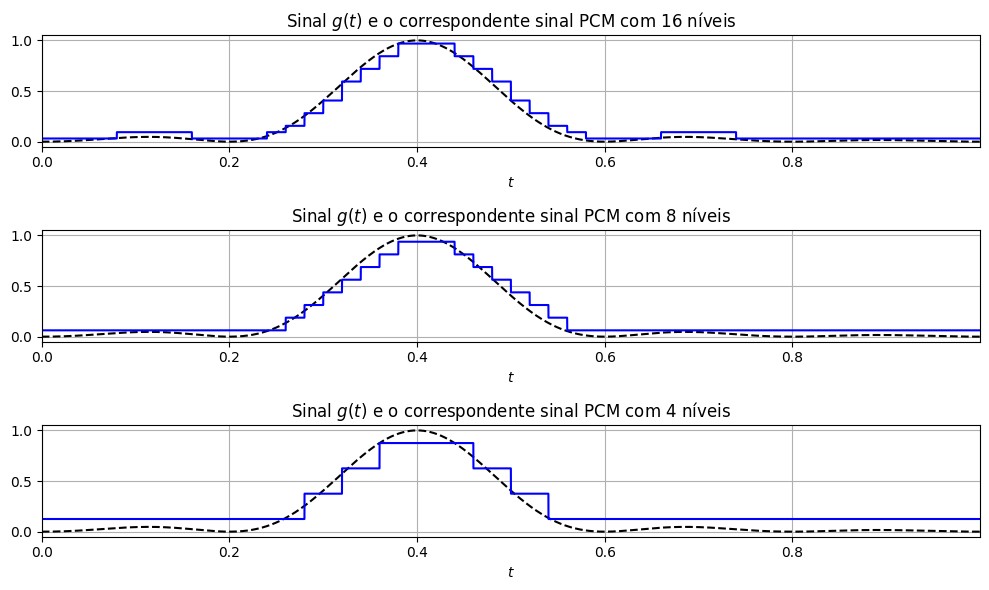
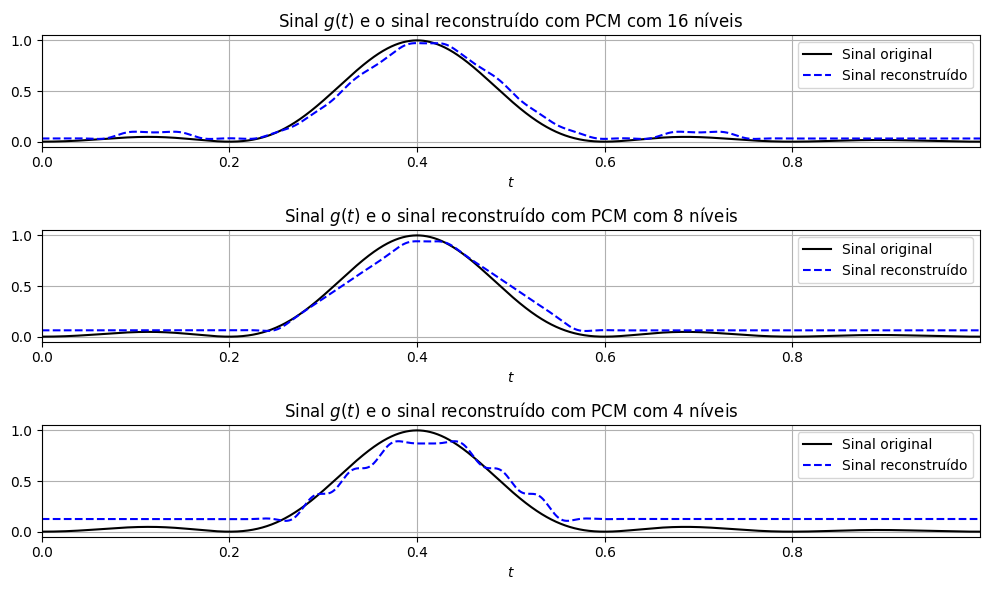

The matplotlib source for these figures, in order:
import numpy as np
import numpy.fft as fft
import scipy.signal as signal
import matplotlib.pyplot as plt

#Muda a fonte dos Plots para Times New Roman
plt.rcParams["font.family"] = "Times New Roman"
plt.rcParams["mathtext.fontset"] = "custom"
plt.rcParams['mathtext.rm'] = "Times New Roman"
plt.rcParams['mathtext.it'] = "Times New Roman:italic"
plt.rcParams['mathtext.bf'] = "Times New Roman:bold"

#Funcao para fazer a quantizacao
def uniquan(x, L):
    #Primeiramente define-se o valor de Delta
    x_max = max(x)
    x_min = min(x)
    Delta = (x_max - x_min)/L

    #Cria-se um vetor com os niveis de quantizacao. Eles estão igualmente distribuidos. 
    #O deslocamento por Delta/2 é devido a aproximacao pelo valor medio
    q_level = np.linspace(x_min + Delta/2, x_max - Delta/2, L)

    #Ao inves de percorrer o sinal e ver qual o valor de quantizacao ele mais se aproxima
    #o que fazemos aqui é mapear o sinal para valores entre 0 e L-1 e arredonda esses valor
    a_p = (L-1)/(x_max - x_min)
    b_p = -a_p*x_min
    x_p = np.round((a_p*x + b_p)).astype(int)

    #Sinal codificado
    x_pcm = q_level[x_p]
    return x_pcm
    
Td = 1e-5
time = 1.0
t = np.arange(0,time,Td)

#Retentor de Ordem Zero
Fs = 50
Ts = 1/Fs
nFac = int(np.round(Ts/Td))
hZOH = np.zeros_like(t)
hZOH[0:nFac] = 1

g = np.sinc(5*(t-0.4))**2

gT = np.zeros_like(g)
gT[0::nFac] = g[0::nFac]

g_zoh_temp = np.convolve(gT,hZOH)
Nconv = int(len(g_zoh_temp)/2) + 1
g_zoh = np.zeros(Nconv)
g_zoh = g_zoh_temp[0:Nconv]

g_pcm_16 = uniquan(g_zoh, 16)
g_pcm_8  = uniquan(g_zoh, 8)
g_pcm_4  = uniquan(g_zoh, 4)

plt.figure(figsize=(10,6))
plt.subplot(3,1,1)
plt.plot(t,g,'--k')
plt.xlabel('$t$')
plt.title('Sinal $g(t)$ e o correspondente sinal PCM com 16 níveis')
plt.plot(t,g_pcm_16,'-b')
plt.xlim(min(t),max(t))
plt.grid()

plt.subplot(3,1,2)
plt.plot(t,g,'--k')
plt.xlabel('$t$')
plt.title('Sinal $g(t)$ e o correspondente sinal PCM com 8 níveis')
plt.plot(t,g_pcm_8,'-b')
plt.xlim(min(t),max(t))
plt.grid()

plt.subplot(3,1,3)
plt.plot(t,g,'--k')
plt.xlabel('$t$')
plt.title('Sinal $g(t)$ e o correspondente sinal PCM com 4 níveis')
plt.plot(t,g_pcm_4,'-b')
plt.xlim(min(t),max(t))
plt.grid()

plt.tight_layout()

#Filtro Passa-Baixas
W = Fs/2                                                # frequência de corte
ordem = 4                                               # ordem do filtro
Fd = 1/Td
fc_norm = W / (Fd/2)                                    # frequência de corte normalizada
b_lp, a_lp = signal.butter(ordem, fc_norm, btype='lowpass')   # cálculo dos coeficientes do filtro

g_rec_pcm_16 = signal.filtfilt(b_lp, a_lp, g_pcm_16)
g_rec_pcm_8 = signal.filtfilt(b_lp, a_lp, g_pcm_8)
g_rec_pcm_4 = signal.filtfilt(b_lp, a_lp, g_pcm_4)

plt.figure(figsize=(10,6))
plt.subplot(3,1,1)
plt.plot(t,g,'k', label='Sinal original')
plt.xlabel('$t$')
plt.title('Sinal $g(t)$ e o sinal reconstruído com PCM com 16 níveis')
plt.plot(t,g_rec_pcm_16,'--b', label='Sinal reconstruído')
plt.xlim(min(t),max(t))
plt.legend(loc=1)
plt.grid()

plt.subplot(3,1,2)
plt.plot(t,g,'k', label='Sinal original')
plt.xlabel('$t$')
plt.title('Sinal $g(t)$ e o sinal reconstruído com PCM com 8 níveis')
plt.plot(t,g_rec_pcm_8,'--b', label='Sinal reconstruído')
plt.xlim(min(t),max(t))
plt.legend(loc=1)
plt.grid()

plt.subplot(3,1,3)
plt.plot(t,g,'k', label='Sinal original')
plt.xlabel('$t$')
plt.title('Sinal $g(t)$ e o sinal reconstruído com PCM com 4 níveis')
plt.plot(t,g_rec_pcm_4,'--b', label='Sinal reconstruído')
plt.xlim(min(t),max(t))
plt.legend(loc=1)
plt.grid()

plt.tight_layout()
plt.show()